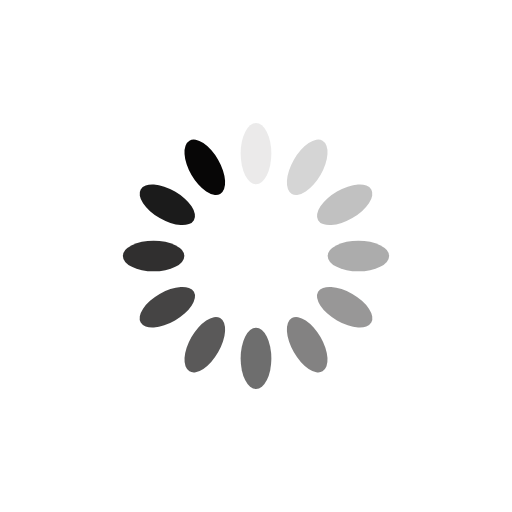
t = 0.00 s
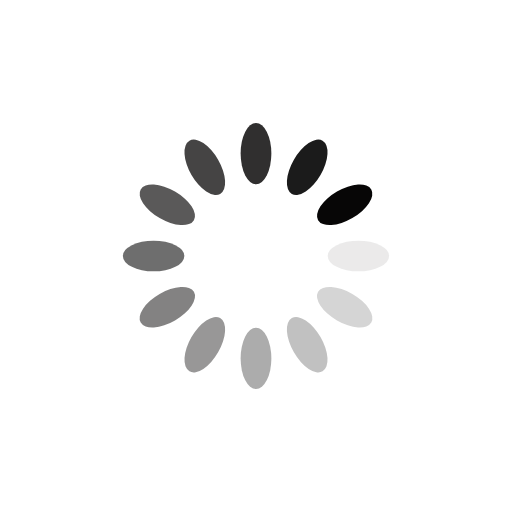
t = 0.25 s
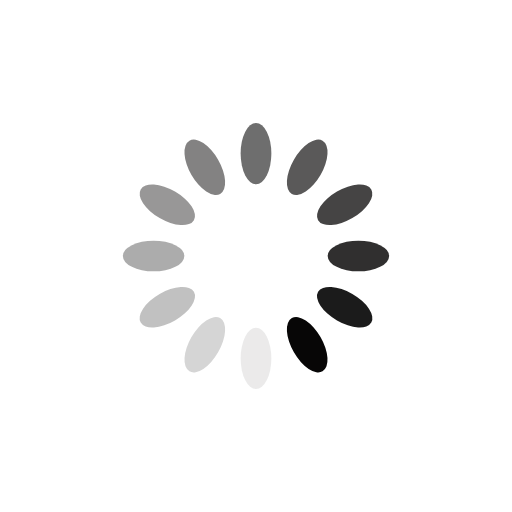
t = 0.50 s
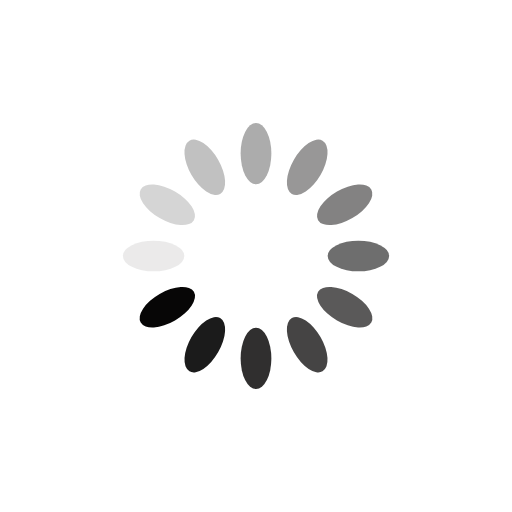
t = 0.75 s

The animated SVG that drew these frames (rendered in a browser with its animation timeline set to each time). Animation: 12 SMIL elements (animate=12); one cycle of 1.00 s, repeats indefinitely.

<?xml version="1.0" encoding="utf-8"?>
<svg xmlns="http://www.w3.org/2000/svg" xmlns:xlink="http://www.w3.org/1999/xlink" style="margin: auto; background: none; display: block; shape-rendering: auto;" width="200px" height="200px" viewBox="0 0 100 100" preserveAspectRatio="xMidYMid">
    <g transform="rotate(0 50 50)">
        <rect x="47" y="24" rx="3" ry="6" width="6" height="12" fill="#070606">
            <animate attributeName="opacity" values="1;0" keyTimes="0;1" dur="1s" begin="-0.9166666666666666s" repeatCount="indefinite"></animate>
        </rect>
    </g><g transform="rotate(30 50 50)">
    <rect x="47" y="24" rx="3" ry="6" width="6" height="12" fill="#070606">
        <animate attributeName="opacity" values="1;0" keyTimes="0;1" dur="1s" begin="-0.8333333333333334s" repeatCount="indefinite"></animate>
    </rect>
</g><g transform="rotate(60 50 50)">
    <rect x="47" y="24" rx="3" ry="6" width="6" height="12" fill="#070606">
        <animate attributeName="opacity" values="1;0" keyTimes="0;1" dur="1s" begin="-0.75s" repeatCount="indefinite"></animate>
    </rect>
</g><g transform="rotate(90 50 50)">
    <rect x="47" y="24" rx="3" ry="6" width="6" height="12" fill="#070606">
        <animate attributeName="opacity" values="1;0" keyTimes="0;1" dur="1s" begin="-0.6666666666666666s" repeatCount="indefinite"></animate>
    </rect>
</g><g transform="rotate(120 50 50)">
    <rect x="47" y="24" rx="3" ry="6" width="6" height="12" fill="#070606">
        <animate attributeName="opacity" values="1;0" keyTimes="0;1" dur="1s" begin="-0.5833333333333334s" repeatCount="indefinite"></animate>
    </rect>
</g><g transform="rotate(150 50 50)">
    <rect x="47" y="24" rx="3" ry="6" width="6" height="12" fill="#070606">
        <animate attributeName="opacity" values="1;0" keyTimes="0;1" dur="1s" begin="-0.5s" repeatCount="indefinite"></animate>
    </rect>
</g><g transform="rotate(180 50 50)">
    <rect x="47" y="24" rx="3" ry="6" width="6" height="12" fill="#070606">
        <animate attributeName="opacity" values="1;0" keyTimes="0;1" dur="1s" begin="-0.4166666666666667s" repeatCount="indefinite"></animate>
    </rect>
</g><g transform="rotate(210 50 50)">
    <rect x="47" y="24" rx="3" ry="6" width="6" height="12" fill="#070606">
        <animate attributeName="opacity" values="1;0" keyTimes="0;1" dur="1s" begin="-0.3333333333333333s" repeatCount="indefinite"></animate>
    </rect>
</g><g transform="rotate(240 50 50)">
    <rect x="47" y="24" rx="3" ry="6" width="6" height="12" fill="#070606">
        <animate attributeName="opacity" values="1;0" keyTimes="0;1" dur="1s" begin="-0.25s" repeatCount="indefinite"></animate>
    </rect>
</g><g transform="rotate(270 50 50)">
    <rect x="47" y="24" rx="3" ry="6" width="6" height="12" fill="#070606">
        <animate attributeName="opacity" values="1;0" keyTimes="0;1" dur="1s" begin="-0.16666666666666666s" repeatCount="indefinite"></animate>
    </rect>
</g><g transform="rotate(300 50 50)">
    <rect x="47" y="24" rx="3" ry="6" width="6" height="12" fill="#070606">
        <animate attributeName="opacity" values="1;0" keyTimes="0;1" dur="1s" begin="-0.08333333333333333s" repeatCount="indefinite"></animate>
    </rect>
</g><g transform="rotate(330 50 50)">
    <rect x="47" y="24" rx="3" ry="6" width="6" height="12" fill="#070606">
        <animate attributeName="opacity" values="1;0" keyTimes="0;1" dur="1s" begin="0s" repeatCount="indefinite"></animate>
    </rect>
</g>
    <!-- [ldio] generated by https://loading.io/ --></svg>